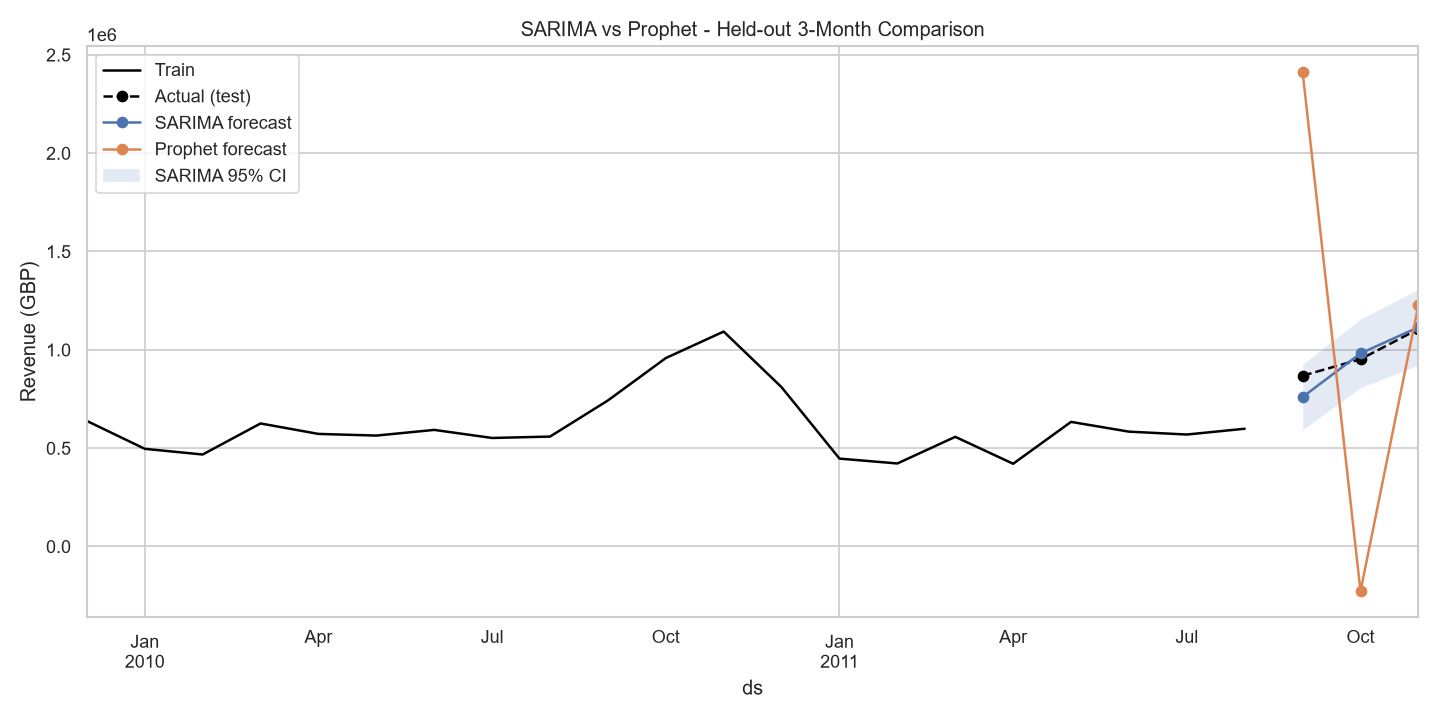

Data behind this chart, as committed beside it:
Model, MAE, RMSE, MAPE
SARIMA, 49060, 65094, 0.05476
Prophet, 948630, 1124242, 1.043
